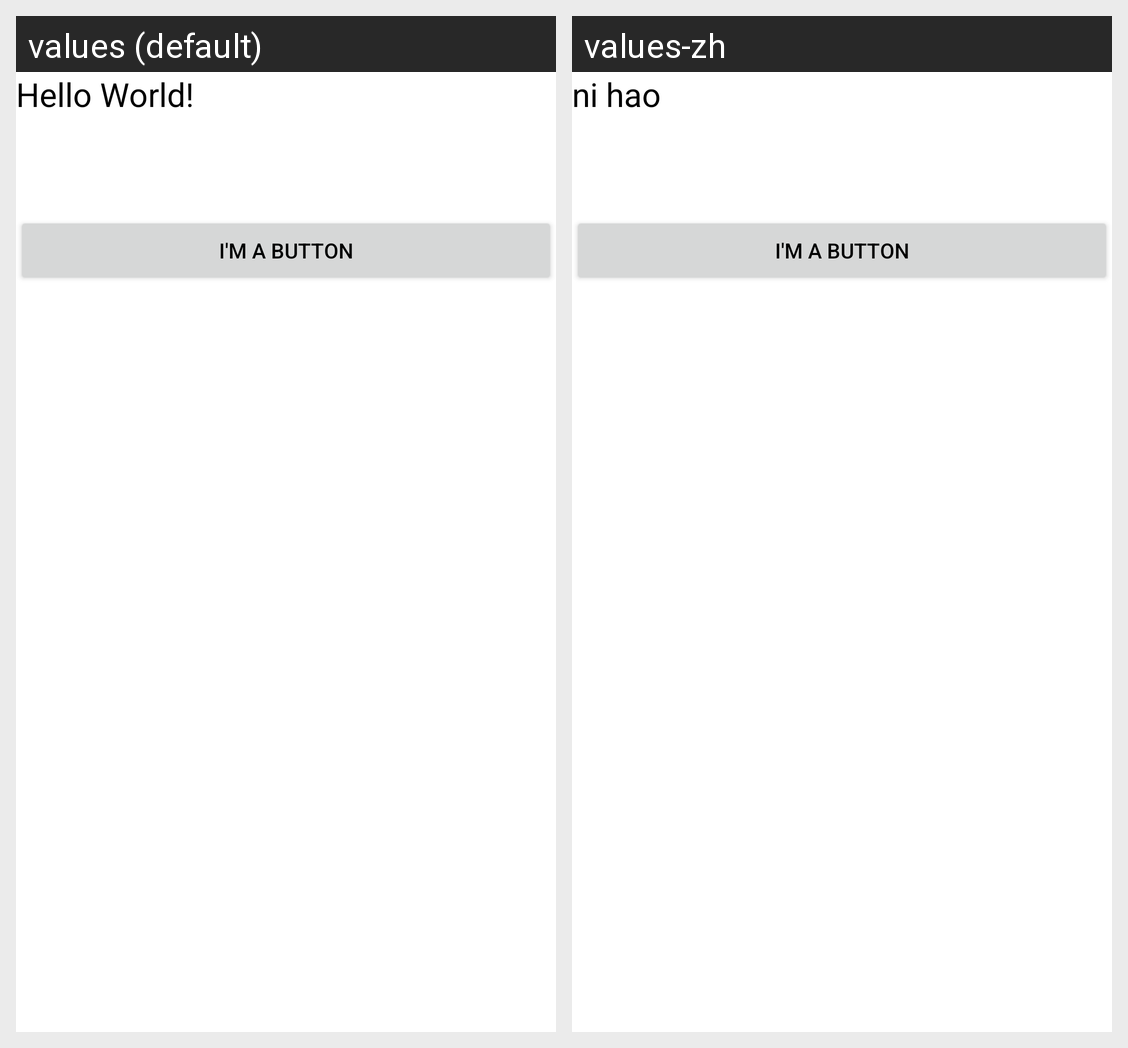

Strings drawn on this Android screen and how each of the app's shown locales translates them:
Android screen res/layout/activity_main.xml rendered under 2 locales, left to right: values (default), values-zh. Device: Nexus 5 (rendered at 1080×1920; each locale shown at half size, 540×960, under a caption strip naming it); theme Theme.AndroidLabs.
Strings drawn on this screen, with the default value and each locale's value (text and hints the layout hard-codes, and strings that could not be matched under every locale, appear in the picture but are not listed):

hello_message
  values: Hello World!
  values-zh: ni hao

ButtonText
  values: I'm a button
  values-zh: i'm a button
